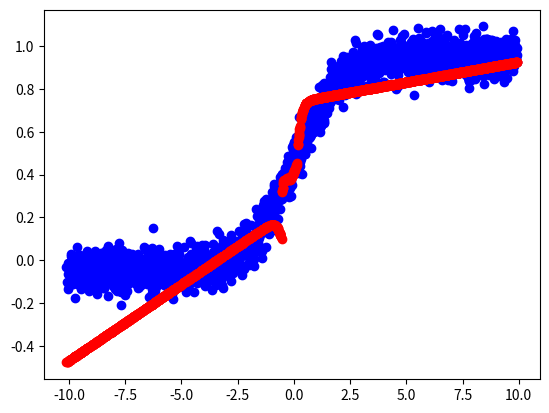

This chart was generated by the following Python code:
import numpy as np
import matplotlib.pyplot as plt

def make_sigmoid_dataset(left: float, right: float, step: float):
    def sigmoid(xs: np.ndarray):
        return 1 / (np.exp(-xs) + 1)
    
    xs = np.arange(left, right, step).reshape(-1, 1)
    ys = sigmoid(xs)
    points = np.concatenate([xs, ys], axis=1)
    points += np.random.normal(-0.05, 0.05, size=points.shape)
    
    return points


def plot_points(X: np.ndarray, y_pred: np.ndarray):
    plt.scatter(X[:, 0], X[:, 1], c="blue")
    plt.scatter(X[:, 0], y_pred, c="red")
    plt.show()
    plt.close()


class LinearRegression:
    def __init__(self, lr: float):
        self.lr = lr
        self.a = 0.0
        self.b = 0.0
        
    def __call__(self, x: np.ndarray):
        return self.forward(x)    
        
    def mse(self, y_true: np.ndarray, y_pred: np.ndarray):
        return ((y_pred - y_true) ** 2).mean()
    
    def forward(self, x: np.ndarray):
        return self.a * x + self.b
    
    def backward(self, grad_a: float, grad_b: float):
        
        self.a -= self.lr * grad_a
        self.b -= self.lr * grad_b


class ReLU:
    def __init__(self):
        pass
    
    def __call__(self, x: np.ndarray):
        return self.forward(x)
    
    def forward(self, x: np.ndarray):
        mask = (x >= 0).astype(int)
        return np.abs(x * mask)
    
    def backward(self, x: np.ndarray):
        return (x >= 0).astype(int)
    
    
class Softmax:
    def __init__(self):
        pass
    
    def __call__(self, x: np.ndarray, dim: int):
        return self.forward(x, dim=dim)
    
    def forward(self, x: np.ndarray, dim: int):
        return np.exp(x) / np.sum(np.exp(x), axis=dim, keepdims=True)
    
    @staticmethod
    def backward(p: np.ndarray):
        return p * (1 - p)

def one_hot(x: np.ndarray, num_classes: int):
    one_hot_m = np.zeros((x.shape[0], num_classes))
    one_hot_m[np.arange(x.shape[0]), x] = 1
    return one_hot_m

class MoE:
    def __init__(self, num_experts: int = 3, lr: float = 0.01,
                 hidden: int = 32):
        self.num_experts = num_experts
        self.lr = lr
        self.experts = [LinearRegression(lr=lr) for _ in range(num_experts)]

        # gate
        self.gate_w1 = np.random.normal(size=(1, hidden))
        self.gate_b1 = np.random.normal(size=(1, hidden))
        self.relu = ReLU()
        self.gate_w2 = np.random.normal(size=(hidden, num_experts))
        self.gate_b2 = np.random.normal(size=(1, num_experts))
        self.softmax = Softmax()

        self.x = None
        self.h_pre = None
        self.h = None
        self.p = None
        self.k = None
        self.g = None
        self.f = None
        
    def __call__(self, x: np.ndarray):
        return self.forward(x)
        
    def forward(self, x: np.ndarray):
        """_summary_

        Args:
            x (np.ndarray): (B, 1)
        """
        self.x = x
        self.h_pre = x @ self.gate_w1 + self.gate_b1
        self.h = self.relu(self.h_pre)
        z = self.h @ self.gate_w2 + self.gate_b2  # (B, 3)
        self.p = self.softmax(z, dim=1)  # (B, 3)
        
        self.k = np.argmax(self.p, axis=1, keepdims=True)  # (B, 1) 每个数据点被选中的专家的下标, 反向传播到专家网络
        self.g = np.take_along_axis(self.p, self.k, axis=1)  # (B, 1) 门控概率最高的概率，反向传播到门控
        
        self.f = np.zeros_like(x)  # (B, 1) 每个数据点对应的专家的输出
        for i, expert_ids in enumerate(self.k):
            expert = self.experts[expert_ids.item()]
            f_e = expert(x[i])
            self.f[i] = f_e

        return self.g * self.f  # (B, 1) y_hat

    def backward(self, y_hat: np.ndarray, y: np.ndarray):
        B = y.shape[0]
        grad_y_hat = 2 * (y_hat - y) / B  # (B, 1)
        grad_f = grad_y_hat * self.g  # (B, 1)
        grad_g = grad_y_hat * self.f  # (B, 1)

        # 专家参数梯度：只用路由到自己的那部分样本
        for e in range(self.num_experts):
            expert_mask = self.k == e
            expert_grad_f = grad_f[expert_mask]
            expert_x = self.x[expert_mask]
            expert_grad_a = expert_grad_f @ expert_x
            expert_grad_b = expert_grad_f.sum().item()

            self.experts[e].backward(expert_grad_a, expert_grad_b)

        # 门控参数梯度：g -> p -> z，按 Top-1 化简后的完整 softmax 雅可比
        # dL/dz = grad_g * g * (onehot(k) - p)
        onehot = one_hot(self.k[:, 0], self.num_experts)  # (B, E)
        grad_z = grad_g * self.g * (onehot - self.p)  # (B, E)

        grad_w2 = self.h.T @ grad_z  # (H, E)
        grad_b2 = grad_z.sum(axis=0, keepdims=True)  # (1, E)
        grad_h = grad_z @ self.gate_w2.T  # (B, H)

        grad_h_pre = grad_h * self.relu.backward(self.h_pre)  # (B, H)
        grad_w1 = self.x.T @ grad_h_pre  # (1, H)
        grad_b1 = grad_h_pre.sum(axis=0, keepdims=True)  # (1, H)

        self.gate_w1 -= self.lr * grad_w1
        self.gate_b1 -= self.lr * grad_b1
        self.gate_w2 -= self.lr * grad_w2
        self.gate_b2 -= self.lr * grad_b2

        return ((y_hat - y) ** 2).mean()


def main():
    sigmoid_d = make_sigmoid_dataset(-10, 10, 0.01)
    
    x, y = sigmoid_d[:, 0].reshape(-1, 1), sigmoid_d[:, 1].reshape(-1, 1)  # (B, 1) (B, 1)
    
    moe = MoE(num_experts=3, lr=0.01)
    batch_size = 20
    
    for ep in range(100):
        all_loss = 0.0
        for i in range(0, x.shape[0], batch_size):
            batch_x = x[i : i+batch_size]
            batch_y = y[i : i+batch_size]
        
            y_hat = moe(batch_x)
            loss = moe.backward(y_hat, batch_y)
            all_loss += loss

        print(all_loss / batch_size)
    
    preds = moe.forward(x)
    plot_points(sigmoid_d, preds)
    
    

if __name__ == "__main__":
    main()
    
